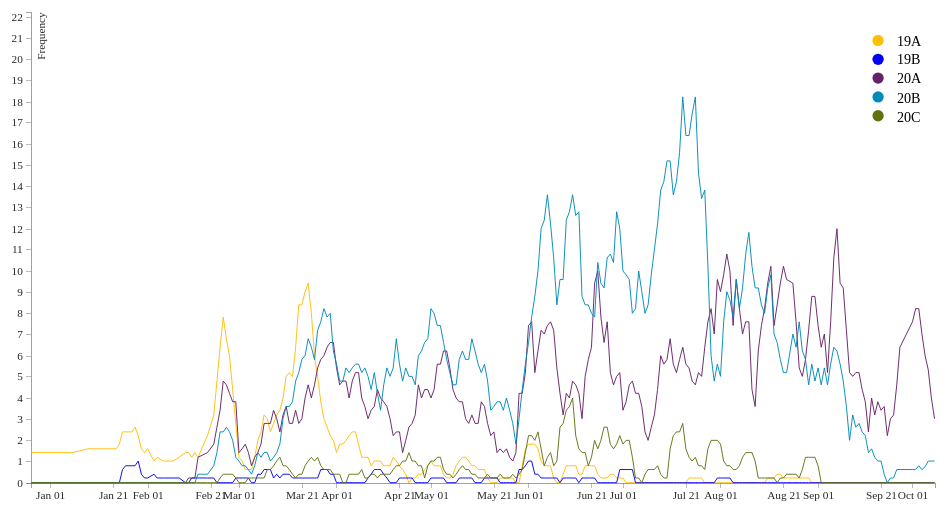
D3 v5 page, settled after 360 driven frames (6 s of simulated time); the page loaded 1 data file(s).


    //------------------------1. PREPARATION------------------------//
    //-----------------------------SVG------------------------------//
    const width = 960;
    const height = 500;
    const margin = 5;
    const padding = 5;
    const adj = 30;
    // we are appending SVG first
    const svg = d3.select("div#container").append("svg")
        .attr("preserveAspectRatio", "xMinYMin meet")
        .attr("viewBox", "-"
            + adj + " -"
            + adj + " "
            + (width + adj *3) + " "
            + (height + adj*3))
        .style("padding", padding)
        .style("margin", margin)
        .classed("svg-content", true);

    //-----------------------------DATA-----------------------------//
    const timeConv = d3.timeParse("%d-%b-%Y");
    const dataset = d3.csv("VIZmut3.csv");
    dataset.then(function(data) {
        var slices = data.columns.slice(1).map(function(id) {
            return {
                id: id,
                values: data.map(function(d){
                    return {
                        date: timeConv(d.date),
                        measurement: +d[id]
                    };
                })
            };
        });

//----------------------------SCALES----------------------------//
        const xScale = d3.scaleTime().range([0,width]);
        const yScale = d3.scaleLinear().rangeRound([height, 0]);
        xScale.domain(d3.extent(data, function(d){
            return timeConv(d.date)}));

        yScale.domain([(0), d3.max(slices, function(c) {
            return d3.max(c.values, function(d) {
                return d.measurement + 4; });
        })
        ]);

//-----------------------------AXES-----------------------------//
        const yaxis = d3.axisLeft()
            .ticks(20)
            .scale(yScale);

        const xaxis = d3.axisBottom()
            .ticks(d3.timeDay.every(20))
            .tickFormat(d3.timeFormat('%b %d'))
            .scale(xScale);

//----------------------------LINES-----------------------------//
        const line = d3.line()
            .x(function(d) { return xScale(d.date); })
            .y(function(d) { return yScale(d.measurement); });

        let id = 0;
        const ids = function () {
            return "line-"+id++;
        }

//-------------------------2. DRAWING---------------------------//
//-----------------------------AXES-----------------------------//
        svg.append("g")
            .attr("class", "axis")
            .attr("transform", "translate(0," + height + ")")
            .call(xaxis);

        svg.append("g")
            .attr("class", "axis")
            .call(yaxis)
            .append("text")
            .attr("transform", "rotate(-90)")
            .attr("dy", ".75em")
            .attr("y", 6)
            .style("text-anchor", "end")
            .text("Frequency");

//-------------------------  Legend  ---------------------------//
        svg.append("circle").attr("cx",900).attr("cy",30).attr("r", 6).style("fill", "#ffbe0a")
        svg.append("circle").attr("cx",900).attr("cy",50).attr("r", 6).style("fill", "#0001f6")
        svg.append("circle").attr("cx",900).attr("cy",70).attr("r", 6).style("fill", "#662266")
        svg.append("circle").attr("cx",900).attr("cy",90).attr("r", 6).style("fill", "#008ab8")
        svg.append("circle").attr("cx",900).attr("cy",110).attr("r", 6).style("fill", "#60720f")
        svg.append("text").attr("x", 920).attr("y", 32).text("19A").style("font-size", "15px").attr("alignment-baseline","middle")
        svg.append("text").attr("x", 920).attr("y", 52).text("19B").style("font-size", "15px").attr("alignment-baseline","middle")
        svg.append("text").attr("x", 920).attr("y", 72).text("20A").style("font-size", "15px").attr("alignment-baseline","middle")
        svg.append("text").attr("x", 920).attr("y", 93).text("20B").style("font-size", "15px").attr("alignment-baseline","middle")
        svg.append("text").attr("x", 920).attr("y", 113).text("20C").style("font-size", "15px").attr("alignment-baseline","middle")


//----------------------------LINES-----------------------------//
        const lines = svg.selectAll("lines")
            .data(slices)
            .enter()
            .append("g");

        lines.append("path")
            .attr("class", ids)
            .attr("d", function(d) { return line(d.values); });


        const ghost_lines = lines.append("path")
            .attr("class", "ghost-line")
            .attr("d", function(d) { return line(d.values); });

//---------------------------EVENTS-----------------------------//
        svg.selectAll(".ghost-line")
            .on('mouseover', function() {
                const selection = d3.select(this).raise();

                selection
                    .transition()
                    .delay("100").duration("10")
                    .style("stroke","#ed3700")
                    .style("opacity","1")
                    .style("stroke-width","3");

                // add the legend action
                const legend = d3.select(this.parentNode)
                    .select(".serie_label");

                legend
                    .transition()
                    .delay("100")
                    .duration("10")
                    .style("fill","#2b2929");
            })

            .on('mouseout', function() {
                const selection = d3.select(this)

                selection
                    .transition()
                    .delay("100")
                    .duration("10")
                    .style("stroke","#d2d2d2")
                    .style("opacity","0")
                    .style("stroke-width","10");

                // add the legend action
                const legend = d3.select(this.parentNode)
                    .select(".serie_label");

                legend
                    .transition()
                    .delay("100")
                    .duration("10")
                    .style("fill","#d2d2d2");
            });
    });


### data: VIZmut3.csv
date, 19A, 19B, 20A, 20B, 20C
26-Dec-2019, 1.4, 0, 0, 0, 0
8-Jan-2020, 1.4, 0, 0, 0, 0
13-Jan-2020, 1.6, 0, 0, 0, 0
21-Jan-2020, 1.6, 0, 0, 0, 0
22-Jan-2020, 1.6, 0, 0, 0, 0
23-Jan-2020, 1.8, 0, 0, 0, 0
24-Jan-2020, 2.4, 0.6, 0, 0, 0
25-Jan-2020, 2.4, 0.8, 0, 0, 0
27-Jan-2020, 2.4, 0.8, 0, 0, 0
28-Jan-2020, 2.6, 0.8, 0, 0, 0
29-Jan-2020, 2.2, 1, 0, 0, 0
30-Jan-2020, 1.6, 0.4, 0, 0, 0
31-Jan-2020, 1.4, 0.2, 0, 0, 0
1-Feb-2020, 1.6, 0.2, 0, 0, 0
3-Feb-2020, 1, 0.4, 0, 0, 0
4-Feb-2020, 1.2, 0.2, 0, 0, 0
6-Feb-2020, 1, 0.2, 0, 0, 0
9-Feb-2020, 1, 0.2, 0, 0, 0
11-Feb-2020, 1.2, 0.2, 0, 0, 0
13-Feb-2020, 1.4, 0, 0, 0, 0
14-Feb-2020, 1.4, 0, 0.2, 0, 0
15-Feb-2020, 1.2, 0.2, 0.2, 0, 0
16-Feb-2020, 1.4, 0.2, 0.2, 0, 0
17-Feb-2020, 1.2, 0.2, 1.2, 0.4, 0
20-Feb-2020, 2.2, 0.2, 1.4, 0.4, 0
22-Feb-2020, 3.2, 0.2, 1.8, 0.8, 0
23-Feb-2020, 4.8, 0, 2.6, 1.4, 0
24-Feb-2020, 6.4, 0, 3.4, 2.4, 0.2
25-Feb-2020, 7.8, 0, 4.8, 2.4, 0.4
26-Feb-2020, 6.8, 0, 4.6, 2.6, 0.4
27-Feb-2020, 6, 0, 4.2, 2.4, 0.4
28-Feb-2020, 4.4, 0, 3.8, 2, 0.4
29-Feb-2020, 2.8, 0.2, 3.8, 1.2, 0.2
1-Mar-2020, 1.2, 0.2, 1.4, 1, 0
2-Mar-2020, 1, 0.2, 1.6, 0.8, 0
3-Mar-2020, 0.6, 0.2, 1.8, 0.8, 0
4-Mar-2020, 0.6, 0.2, 1.4, 0.6, 0.2
5-Mar-2020, 0.6, 0, 0.8, 0.4, 0.2
6-Mar-2020, 1.2, 0, 1.2, 0.8, 0.2
7-Mar-2020, 2, 0.4, 1.4, 1.4, 0.2
8-Mar-2020, 2.4, 0.4, 1.8, 1.2, 0.2
9-Mar-2020, 3.2, 0.6, 2.8, 1.4, 0.2
10-Mar-2020, 3, 0.6, 2.8, 1.4, 0.6
11-Mar-2020, 2.4, 0.6, 2.8, 1, 0.6
12-Mar-2020, 2.8, 0.2, 3.4, 1.2, 0.8
13-Mar-2020, 3.2, 0.4, 3, 1.4, 1
14-Mar-2020, 3.4, 0.2, 2.4, 1.8, 1.2
15-Mar-2020, 4, 0.4, 3.2, 3, 0.8
16-Mar-2020, 5, 0.4, 3.6, 3.6, 0.8
17-Mar-2020, 5.2, 0.4, 2.8, 3.6, 0.6
18-Mar-2020, 5, 0.2, 2.8, 3.8, 0.4
19-Mar-2020, 6.4, 0.2, 3.4, 4.8, 0.2
20-Mar-2020, 8.4, 0.2, 2.8, 5.2, 0.4
21-Mar-2020, 8.4, 0.2, 3, 5.8, 0.4
22-Mar-2020, 9, 0.2, 4, 6, 0.8
23-Mar-2020, 9.4, 0.2, 4.6, 6.8, 1
24-Mar-2020, 8, 0.2, 4, 6.4, 1.2
25-Mar-2020, 6, 0.2, 4.6, 5.8, 1
26-Mar-2020, 5, 0.2, 5.4, 7.2, 1.2
27-Mar-2020, 3.8, 0.6, 5.8, 7.6, 0.8
... 191 more rows